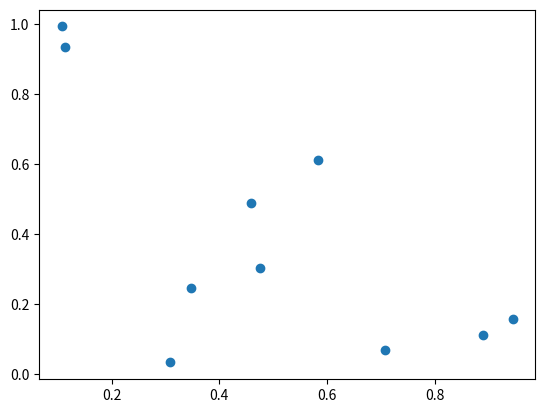
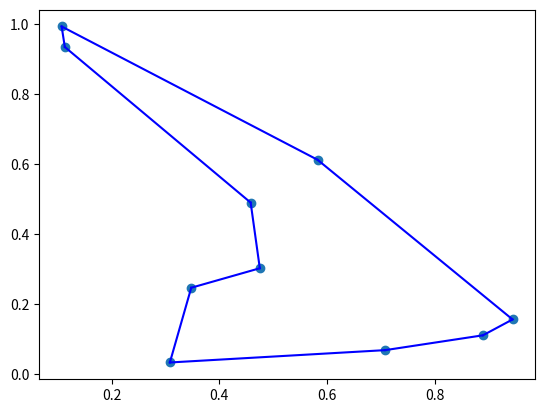
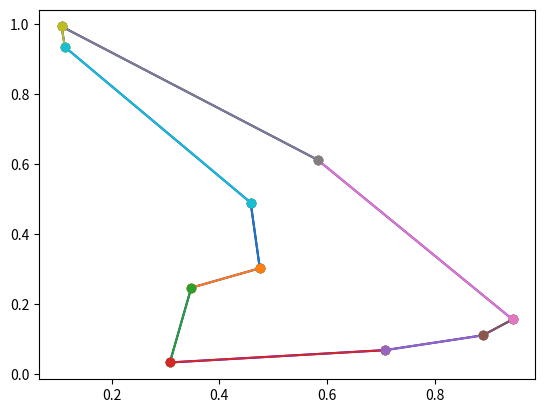
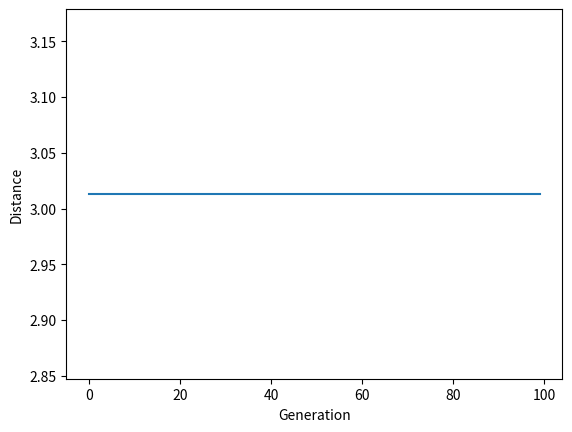

The matplotlib source for these figures, in order:
import argparse
import numpy as np
import matplotlib.pyplot as plt
import random

# arguments

parser = argparse.ArgumentParser()
parser.add_argument("-a", "--Alpha", help = "Distance power", type = int, default = 1)
parser.add_argument("-b", "--Beta", help = "Pheromone power", type = int, default = 10)
parser.add_argument("-i", "--Intensity", help = "Pheromone intensity", type = int, default = 10)
parser.add_argument("-e", "--Evaporation", help = "Pheromone evaporation rate", type = float, default = 0.5)
parser.add_argument("-n", "--Number", help = "Number of ants", type = int, default = 20)
parser.add_argument("-c", "--Cities", help = "Number of cities", type = int, default = 10)
parser.add_argument("-g", "--Generations", help = "Number of generations", type = int, default = 100)
args = parser.parse_args()

# assign variables

I = args.Intensity  # aka q
E = args.Evaporation    # aka rho
N = args.Number
C = args.Cities
A = args.Alpha
B = args.Beta
G = args.Generations

# plot cities

# C = 100

x, y = np.random.rand(C), np.random.rand(C)

fig = plt.gcf()
fig.show()
fig.canvas.draw()

plt.scatter(x, y)
plt.plot()
plt.pause(0.00000001)
fig.canvas.draw()

cities = list(zip(x,y))

# calculate distance matrix

def distance(x1, y1, x2, y2):
    dist = np.sqrt((x1-x2)**2 + (y1-y2)**2)
    return dist

dist_matrix = np.zeros((C,C))

for i in range(C):
    for j in range(C):
        dist_matrix[i][j] = distance(cities[i][0], cities[i][1], cities[j][0], cities[j][1])

# create graph for each ant (adapted from https://github.com/ppoffice/ant-colony-tsp)

class Graph(object):
    def __init__(self, dist_matrix, C):
        self.matrix = dist_matrix
        self.rank = C
        self.pheromone = [[1/(C*C) for j in range(C)] for i in range(C)]

# create ants

class ACO(object):
    def __init__(self, N, G, A, B, E, I):
        self.Q = I
        self.rho = E
        self.beta = B
        self.alpha = A
        self.ant_count = N
        self.generations = G

    def _update_pheromone(self, graph, ants):
        for i, row in enumerate(graph.pheromone):
            for j, col in enumerate(row):
                graph.pheromone[i][j] *= self.rho
                for ant in ants:
                    graph.pheromone[i][j] += ant.pheromone_delta[i][j]
    
    def solve(self, graph):
        best_cost = float('inf')
        best_solution = []
        progress = []

        for gen in range(self.generations):
            ants = [_Ant(self, graph) for i in range(self.ant_count)]
            for ant in ants:
                for i in range(graph.rank - 1):
                    ant._select_next()
                ant.total_cost += graph.matrix[ant.tabu[-1]][ant.tabu[0]]
                if ant.total_cost < best_cost:
                    best_cost = ant.total_cost
                    best_solution = [] + ant.tabu
                ant._update_pheromone_delta()
            self._update_pheromone(graph, ants)

            # progress

            progress.append(best_cost)

            # plot best solution

            plt.clf()

            best_path = [cities[i] for i in best_solution]

            for i in range(len(best_path)-1):
                plt.plot([best_path[i][0], best_path[i+1][0]], [best_path[i][1], best_path[i+1][1]], 'b-')
            plt.plot([best_path[-1][0], best_path[0][0]], [best_path[-1][1], best_path[0][1]], 'b-')

            plt.scatter(x, y)
            plt.pause(0.000000001)
            fig.canvas.draw()

        return progress, best_path, best_cost

class _Ant(object):
    def __init__(self, aco, graph):
        self.colony = aco
        self.graph = graph
        self.total_cost = 0.0
        self.tabu = []
        self.pheromone_delta = []
        self.allowed = [i for i in range(graph.rank)]
        self.eta = [[0 if i == j else 1 / graph.matrix[i][j] for j in range(graph.rank)] for i in range(graph.rank)]

        start = random.randint(0, graph.rank - 1)
        self.tabu.append(start)
        self.current = start
        self.allowed.remove(start)

    def _select_next(self):
        denominator = 0
        for i in self.allowed:
            denominator += self.graph.pheromone[self.current][i] ** self.colony.alpha * self.eta[self.current][i] ** self.colony.beta
        
        probabilities = [0 for i in range(self.graph.rank)]
        for i in range(self.graph.rank):
            try:
                self.allowed.index(i)
                probabilities[i] = self.graph.pheromone[self.current][i] ** self.colony.alpha * \
                    self.eta[self.current][i] ** self.colony.beta / denominator
            except ValueError:
                pass

        selected = 0
        rand = random.random()
        for i, probability in enumerate(probabilities):
            rand -= probability
            if rand <= 0:
                selected = i
                break
        self.allowed.remove(selected)
        self.tabu.append(selected)
        self.total_cost += self.graph.matrix[self.current][selected]
        self.current = selected

    def _update_pheromone_delta(self):
        self.pheromone_delta = [[0 for j in range(self.graph.rank)] for i in range(self.graph.rank)]
        for _ in range(1, len(self.tabu)):
            i = self.tabu[_ - 1]
            j = self.tabu[_]
            self.pheromone_delta[i][j] = self.colony.Q / self.graph.matrix[i][j]

# run ACO

aco = ACO(N, G, A, B, E, I)
graph = Graph(dist_matrix, C)
progress, best_path, distance = aco.solve(graph)

# plot final solution

for i in range(len(best_path)-1):
    plt.plot([best_path[i][0], best_path[i+1][0]], [best_path[i][1], best_path[i+1][1]], 'o-')
plt.plot([best_path[-1][0], best_path[0][0]], [best_path[-1][1], best_path[0][1]], 'o-')

plt.scatter(x, y)
plt.show()

# show learning curve

plt.clf()

plt.plot(progress)
plt.ylabel('Distance')
plt.xlabel('Generation')
plt.show()

print("Distance: ", distance)
